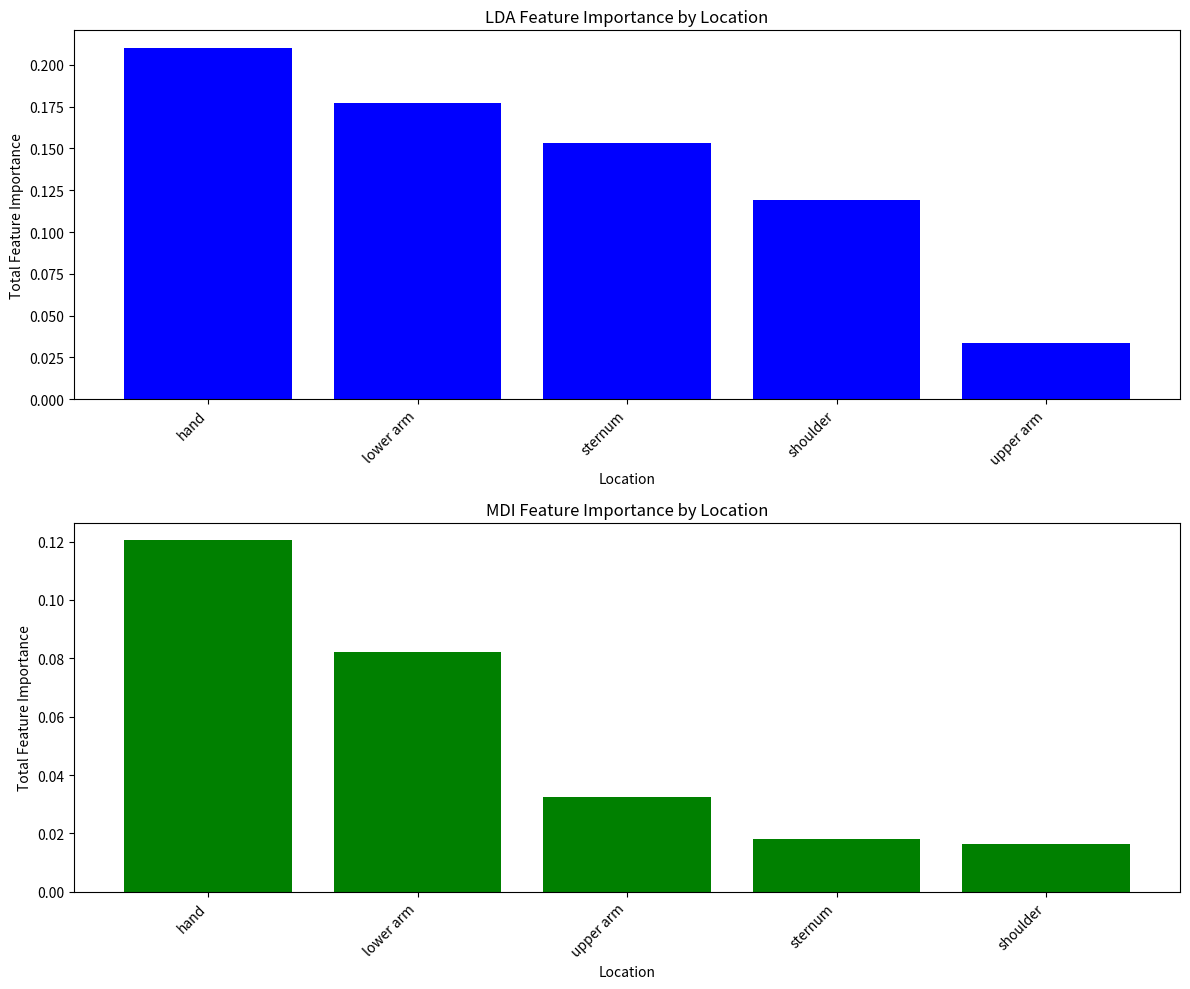

This figure's Python source:
import pandas as pd
import matplotlib.pyplot as plt

# Data for LDA and MDI
data_lda = {
    "Feature Importance": [0.0900, 0.0585, 0.0459, 0.0435, 0.0371, 0.0305, 0.0302, 0.0295, 0.0293, 
                           0.0225, 0.0200, 0.0195, 0.0191, 0.0175, 0.0169, 0.0157, 0.0152, 0.0147, 
                           0.0141, 0.0137, 0.0129, 0.0125, 0.0121, 0.0109, 0.0109, 0.0105, 0.0102, 
                           0.0101, 0.0101, 0.0092],
    "Feature Name": ["lower arm_slope_z-rot", "hand_mean_x-acc", "sternum_mean_z-rot", "hand_mean_z-acc", 
                     "hand_slope_z-rot", "hand_mean_z-rot", "sternum_rms_x-acc", "shoulder_rms_x-acc", 
                     "shoulder_min_y-acc", "shoulder_rms_z-acc", "sternum_rms_z-acc", "hand_mean_y-rot", 
                     "lower arm_slope_x-acc", "lower arm_slope_y-acc", "sternum_rms_z-rot", "sternum_std_x-rot", 
                     "lower arm_min_y-acc", "shoulder_rms_z-rot", "lower arm_slope_y-rot", "upper arm_min_y-acc", 
                     "shoulder_min_z-rot", "sternum_mean_x-acc", "sternum_mean_y-acc", "lower arm_slope_z-acc", 
                     "hand_mean_x-rot", "upper arm_max_x-acc", "lower arm_slope_x-rot", "hand_slope_x-acc", 
                     "shoulder_rms_y-rot", "upper arm_mean_z-rot"]
}

data_mdi = {
    "Feature Importance": [0.0101, 0.0061, 0.0062, 0.0066, 0.0098, 0.0333, 0.0070, 0.0063, 0.0318, 
                           0.0040, 0.0042, 0.0138, 0.0012, 0.0007, 0.0023, 0.0010, 0.0028, 0.0018, 
                           0.0066, 0.0059, 0.0213, 0.0036, 0.0052, 0.0132, 0.0078, 0.0059, 0.0181, 
                           0.0049, 0.0076, 0.0204],
    "Feature Name": ["lower arm_mean_x-acc", "hand_mean_z-rot", "hand_rms_z-rot", "hand_mean_y-rot", 
                     "lower arm_rms_z-acc", "hand_mean_x-rot", "shoulder_rms_z-acc", "sternum_mean_z-acc", 
                     "hand_mean_y-acc", "sternum_rms_z-rot", "sternum_rms_z-acc", "lower arm_mean_z-rot", 
                     "upper arm_mean_z-acc", "hand_slope_z-acc", "hand_mean_z-acc", "lower arm_rms_z-rot", 
                     "hand_slope_z-rot", "shoulder_rms_z-rot", "hand_mean_x-acc", "upper arm_mean_z-rot", 
                     "lower arm_mean_x-rot", "sternum_mean_z-rot", "lower arm_slope_x-rot", "lower arm_mean_y-acc", 
                     "lower arm_slope_z-rot", "hand_rms_x-acc", "hand_rms_y-rot", "upper arm_slope_x-acc", 
                     "shoulder_max_z-rot", "upper arm_min_z-acc"]
}

# Creating DataFrames
df_lda = pd.DataFrame(data_lda)
df_mdi = pd.DataFrame(data_mdi)

# Extract locations from feature names
def extract_location(feature_name):
    return feature_name.split('_')[0]

# Add locations to dataframes
df_lda['Location'] = df_lda['Feature Name'].apply(extract_location)
df_mdi['Location'] = df_mdi['Feature Name'].apply(extract_location)

# Group by Location and sum importance
lda_location_importance = df_lda.groupby('Location')['Feature Importance'].sum().reset_index()
mdi_location_importance = df_mdi.groupby('Location')['Feature Importance'].sum().reset_index()

# Sort values by importance
lda_location_importance = lda_location_importance.sort_values(by='Feature Importance', ascending=False)
mdi_location_importance = mdi_location_importance.sort_values(by='Feature Importance', ascending=False)

# Convert to arrays for the plots
lda_locations = lda_location_importance['Location'].values
lda_importances = lda_location_importance['Feature Importance'].values
mdi_locations = mdi_location_importance['Location'].values
mdi_importances = mdi_location_importance['Feature Importance'].values

# Plotting
fig, axes = plt.subplots(nrows=2, ncols=1, figsize=(12, 10))

# LDA Plot
axes[0].bar(lda_locations, lda_importances, color='blue')
axes[0].set_title('LDA Feature Importance by Location')
axes[0].set_xlabel('Location')
axes[0].set_ylabel('Total Feature Importance')
axes[0].set_xticklabels(lda_locations, rotation=45, ha='right')

# MDI Plot
axes[1].bar(mdi_locations, mdi_importances, color='green')
axes[1].set_title('MDI Feature Importance by Location')
axes[1].set_xlabel('Location')
axes[1].set_ylabel('Total Feature Importance')
axes[1].set_xticklabels(mdi_locations, rotation=45, ha='right')

plt.tight_layout()
plt.show()